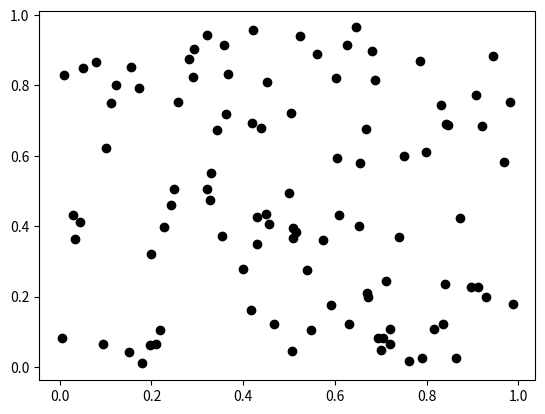

The script that saved this image:
import matplotlib.pyplot as plt
import numpy as np

def onpick(event):
    point = event.artist
#    global x, y
    x, y = point.get_data()

    global coords
    coords.append((x, y))

    print('x, y = {}, {}'.format(x, y))

if __name__ == "__main__":
    fig = plt.figure()
    for i in range(100):
        randx = np.random.uniform(0, 1)
        randy = np.random.uniform(0, 1)
        plt.plot(randx, randy, 'ko', picker=4)
#    fig.canvas.mpl_connect('key_press_event', ontype)
#    fig.canvas.mpl_connect('button_press_event', onclick)
#    fig.canvas.mpl_connect('button_release_event', onclick)
    coords = []
    fig.canvas.mpl_connect('pick_event', onpick)
    plt.show()
